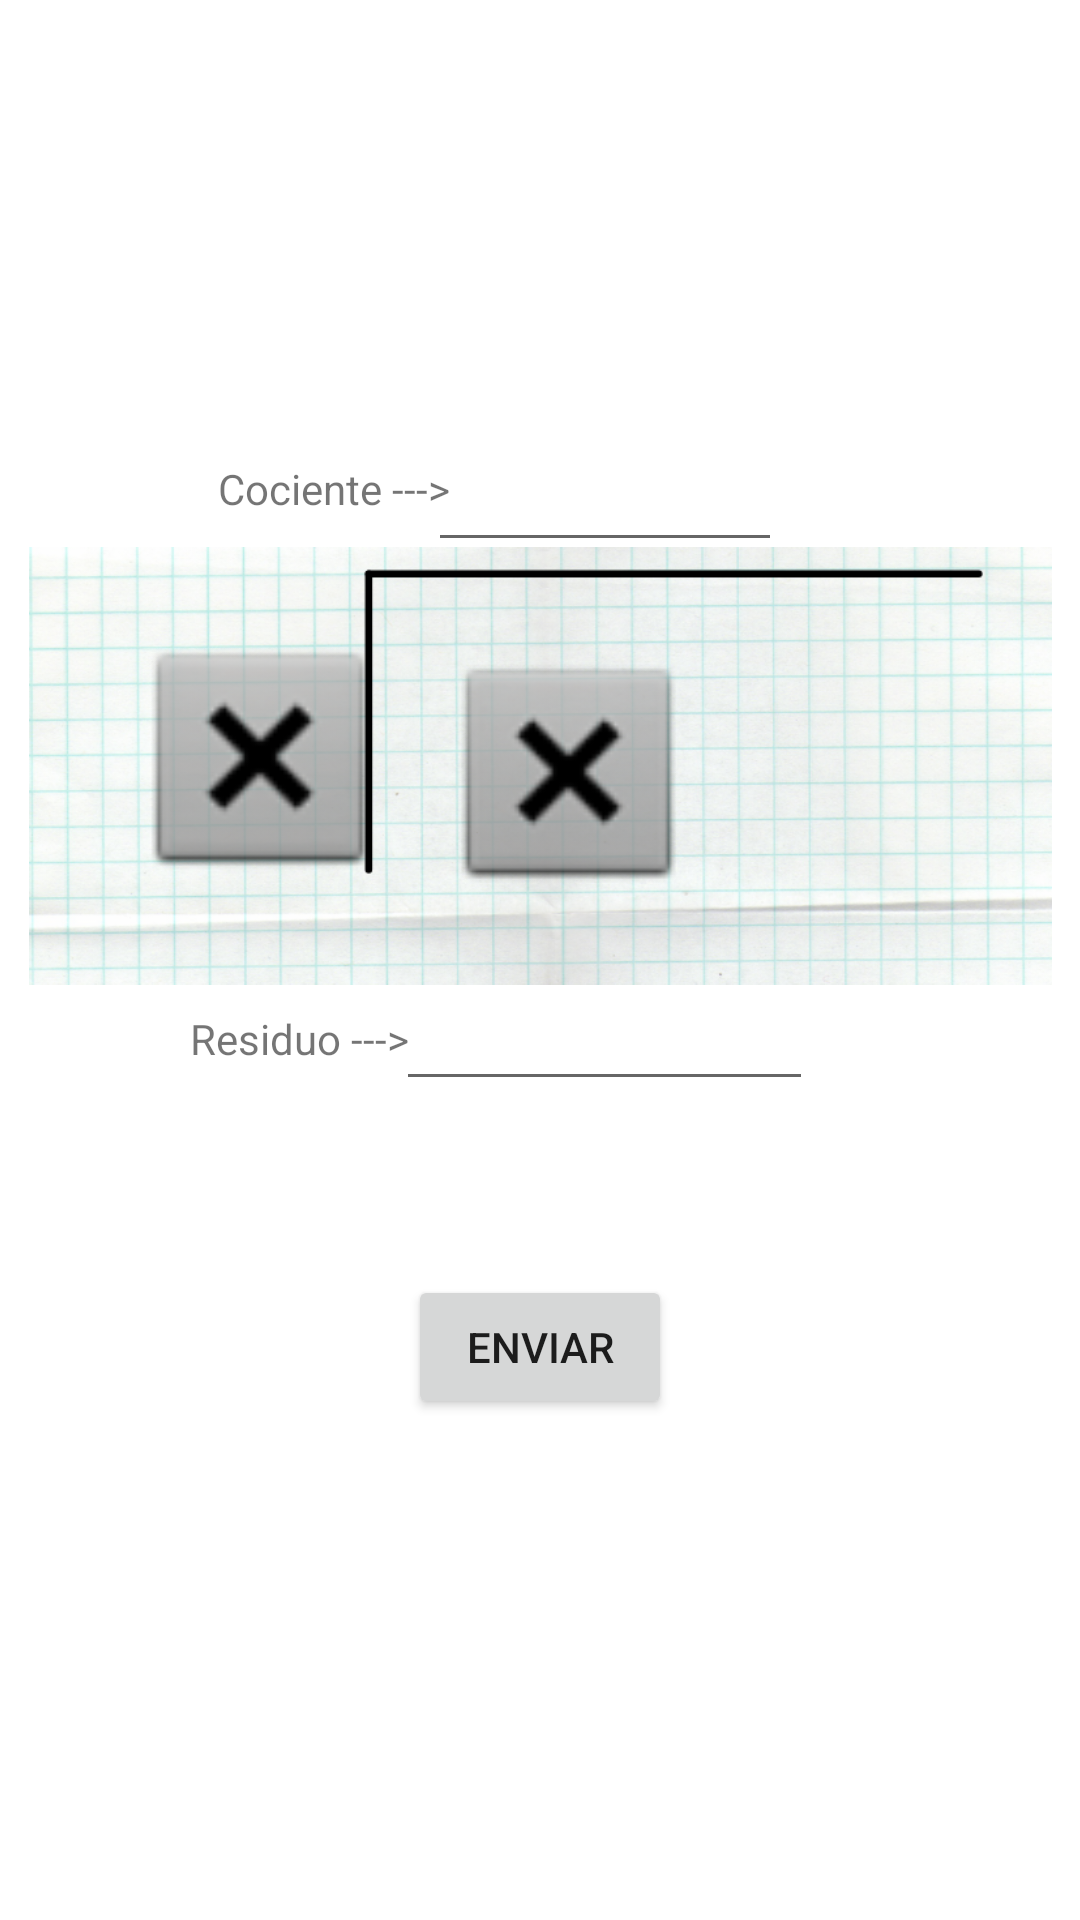

Produce the Android XML layout that renders to this screen, including the resource entries it uses.
<!-- AndroidManifest.xml: application theme Theme.ICMAprendeAritmetica -->
<!-- res/layout/activity_division.xml -->
<?xml version="1.0" encoding="utf-8"?>
<androidx.constraintlayout.widget.ConstraintLayout xmlns:android="http://schemas.android.com/apk/res/android"
    xmlns:app="http://schemas.android.com/apk/res-auto"
    xmlns:tools="http://schemas.android.com/tools"
    android:id="@+id/leiaut"
    android:layout_width="match_parent"
    android:layout_height="match_parent"
    android:background="@drawable/bb"
    tools:context=".ActivityDivision">

    <ImageView
        android:id="@+id/imageView2"
        android:layout_width="341dp"
        android:layout_height="312dp"
        app:layout_constraintBottom_toBottomOf="parent"
        app:layout_constraintEnd_toEndOf="parent"
        app:layout_constraintStart_toStartOf="parent"
        app:layout_constraintTop_toTopOf="parent"
        app:layout_constraintVertical_bias="0.303"
        app:srcCompat="@drawable/cas" />

    <ImageView
        android:id="@+id/imgN2D"
        android:layout_width="88dp"
        android:layout_height="136dp"
        app:layout_constraintBottom_toBottomOf="parent"
        app:layout_constraintEnd_toEndOf="parent"
        app:layout_constraintHorizontal_bias="0.157"
        app:layout_constraintStart_toStartOf="parent"
        app:layout_constraintTop_toTopOf="parent"
        app:layout_constraintVertical_bias="0.366"
        app:srcCompat="@android:drawable/btn_dialog" />

    <EditText
        android:id="@+id/tfCociente"
        android:layout_width="118dp"
        android:layout_height="50dp"
        android:ems="10"
        android:inputType="number"
        app:layout_constraintBottom_toBottomOf="parent"
        app:layout_constraintEnd_toEndOf="parent"
        app:layout_constraintHorizontal_bias="0.59"
        app:layout_constraintStart_toStartOf="parent"
        app:layout_constraintTop_toTopOf="parent"
        app:layout_constraintVertical_bias="0.233" />

    <ImageView
        android:id="@+id/imgN1D"
        android:layout_width="87dp"
        android:layout_height="121dp"
        app:layout_constraintBottom_toBottomOf="parent"
        app:layout_constraintEnd_toEndOf="parent"
        app:layout_constraintHorizontal_bias="0.535"
        app:layout_constraintStart_toStartOf="parent"
        app:layout_constraintTop_toTopOf="parent"
        app:layout_constraintVertical_bias="0.379"
        app:srcCompat="@android:drawable/btn_dialog" />

    <Button
        android:id="@+id/btnCambioD"
        android:layout_width="wrap_content"
        android:layout_height="wrap_content"
        android:text="@string/txtCambio"
        android:visibility="invisible"
        app:layout_constraintBottom_toBottomOf="parent"
        app:layout_constraintEnd_toEndOf="parent"
        app:layout_constraintHorizontal_bias="0.505"
        app:layout_constraintStart_toStartOf="parent"
        app:layout_constraintTop_toTopOf="parent"
        app:layout_constraintVertical_bias="0.894" />

    <Button
        android:id="@+id/btnComprobarD"
        android:layout_width="wrap_content"
        android:layout_height="wrap_content"
        android:text="@string/txtEnviar"
        app:layout_constraintBottom_toBottomOf="parent"
        app:layout_constraintEnd_toEndOf="parent"
        app:layout_constraintStart_toStartOf="parent"
        app:layout_constraintTop_toTopOf="parent"
        app:layout_constraintVertical_bias="0.718" />

    <ImageView
        android:id="@+id/imgResD"
        android:layout_width="171dp"
        android:layout_height="80dp"
        android:visibility="invisible"
        app:layout_constraintBottom_toBottomOf="parent"
        app:layout_constraintEnd_toEndOf="parent"
        app:layout_constraintHorizontal_bias="0.498"
        app:layout_constraintStart_toStartOf="parent"
        app:layout_constraintTop_toTopOf="parent"
        app:layout_constraintVertical_bias="0.059"
        app:srcCompat="@drawable/ic_launcher_foreground" />

    <Button
        android:id="@+id/btnOtraD"
        android:layout_width="wrap_content"
        android:layout_height="wrap_content"
        android:text="@string/txtOtraDivision"
        android:visibility="invisible"
        app:layout_constraintBottom_toBottomOf="parent"
        app:layout_constraintEnd_toEndOf="parent"
        app:layout_constraintStart_toStartOf="parent"
        app:layout_constraintTop_toTopOf="parent"
        app:layout_constraintVertical_bias="0.812" />

    <EditText
        android:id="@+id/tfResiduo"
        android:layout_width="139dp"
        android:layout_height="44dp"
        android:ems="10"
        android:inputType="number"
        app:layout_constraintBottom_toBottomOf="parent"
        app:layout_constraintEnd_toEndOf="parent"
        app:layout_constraintHorizontal_bias="0.597"
        app:layout_constraintStart_toStartOf="parent"
        app:layout_constraintTop_toTopOf="parent"
        app:layout_constraintVertical_bias="0.542" />

    <TextView
        android:id="@+id/textView2"
        android:layout_width="wrap_content"
        android:layout_height="wrap_content"
        android:text="@string/txtCociente"
        app:layout_constraintBottom_toBottomOf="parent"
        app:layout_constraintEnd_toEndOf="parent"
        app:layout_constraintHorizontal_bias="0.257"
        app:layout_constraintStart_toStartOf="parent"
        app:layout_constraintTop_toTopOf="parent"
        app:layout_constraintVertical_bias="0.247" />

    <TextView
        android:id="@+id/textView3"
        android:layout_width="wrap_content"
        android:layout_height="wrap_content"
        android:text="@string/txtResiduo"
        app:layout_constraintBottom_toBottomOf="parent"
        app:layout_constraintEnd_toEndOf="parent"
        app:layout_constraintHorizontal_bias="0.221"
        app:layout_constraintStart_toStartOf="parent"
        app:layout_constraintTop_toTopOf="parent"
        app:layout_constraintVertical_bias="0.542" />

</androidx.constraintlayout.widget.ConstraintLayout>
<!-- resources referenced by this layout -->
<resources>
  <!-- drawable cas: png bitmap (drawable-v24, 522640 bytes) -->
  <string name="txtCambio">Cambio de operacion</string>
  <string name="txtCociente">Cociente ---&gt;</string>
  <string name="txtEnviar">Enviar</string>
  <string name="txtOtraDivision">¡Otra division!</string>
  <string name="txtResiduo">Residuo ---&gt;</string>
  <style name="Theme.ICMAprendeAritmetica" parent="Theme.MaterialComponents.DayNight.DarkActionBar">
          
          <item name="colorPrimary">@color/purple_500</item>
          <item name="colorPrimaryVariant">@color/purple_700</item>
          <item name="colorOnPrimary">@color/white</item>
          
          <item name="colorSecondary">@color/teal_200</item>
          <item name="colorSecondaryVariant">@color/teal_700</item>
          <item name="colorOnSecondary">@color/black</item>
          
          <item name="android:statusBarColor" tools:targetApi="l">?attr/colorPrimaryVariant</item>
          
      </style>
  <!-- not gathered from this repository: default colours our renderer supplied (Android Studio template values) -->
  <color name="purple_500">#FF6200EE</color>
  <color name="purple_700">#FF3700B3</color>
  <color name="teal_200">#FF03DAC5</color>
  <color name="teal_700">#FF018786</color>
  <color name="black">#FF000000</color>
  <color name="white">#FFFFFFFF</color>
</resources>
